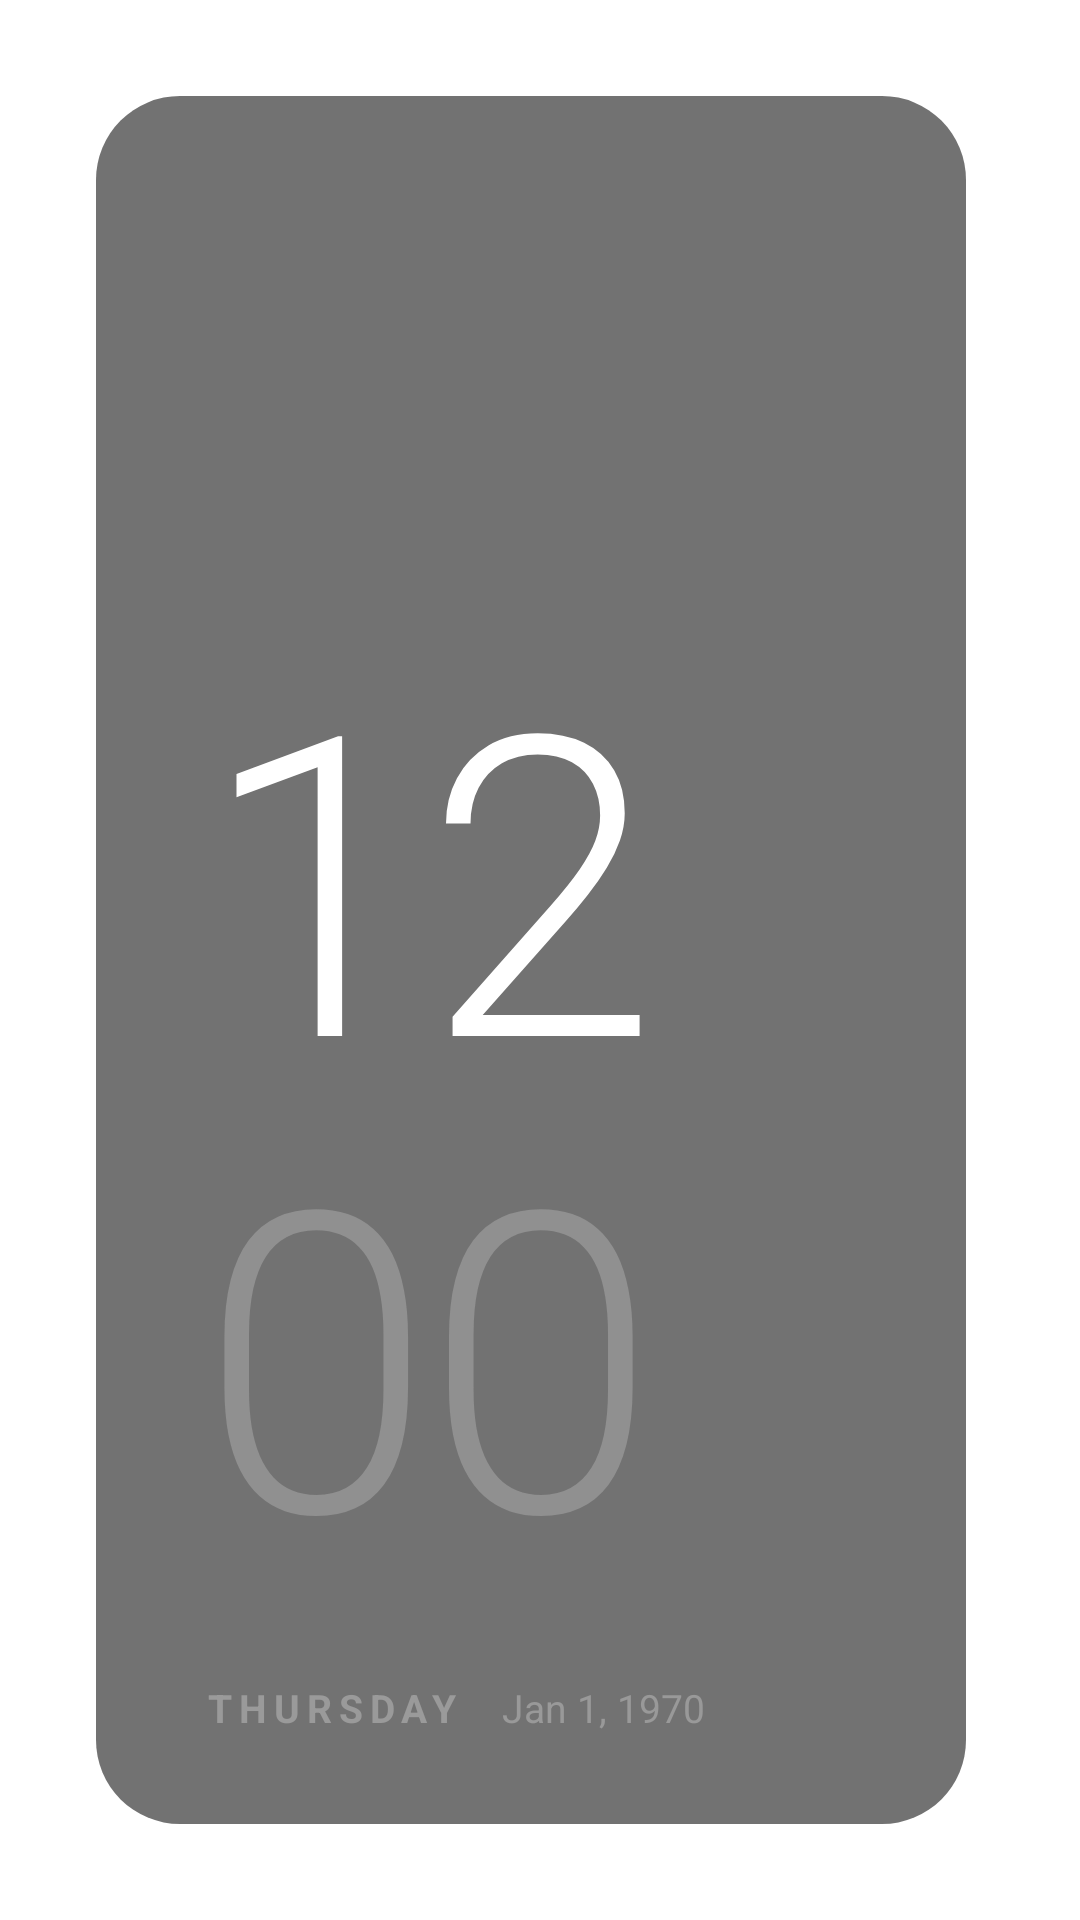

Layout XML and referenced resources for this Android screen:
<!-- AndroidManifest.xml: application theme LauncherTheme -->
<!-- res/layout/activity_main.xml -->
<?xml version="1.0" encoding="utf-8"?>
<LinearLayout xmlns:android="http://schemas.android.com/apk/res/android"
    android:layout_width="match_parent"
    android:layout_height="match_parent"
    android:clipChildren="false"
    android:orientation="horizontal"
    android:padding="32dp">

    
    <LinearLayout
        android:id="@+id/clock_card"
        android:layout_width="290dp"
        android:layout_height="match_parent"
        android:background="@drawable/card_large"
        android:gravity="bottom"
        android:orientation="vertical"
        android:paddingLeft="36dp"
        android:paddingRight="24dp"
        android:paddingBottom="30dp">

        <TextClock
            android:layout_width="wrap_content"
            android:layout_height="wrap_content"
            android:fontFamily="sans-serif-light"
            android:format12Hour="hh"
            android:format24Hour="HH"
            android:includeFontPadding="false"
            android:letterSpacing="-0.02"
            android:textColor="#FFFFFF"
            android:textSize="140sp" />

        <TextClock
            android:layout_width="wrap_content"
            android:layout_height="wrap_content"
            android:layout_marginTop="-6dp"
            android:fontFamily="sans-serif-light"
            android:format12Hour="mm"
            android:format24Hour="mm"
            android:includeFontPadding="false"
            android:letterSpacing="-0.02"
            android:textColor="#909090"
            android:textSize="140sp" />

        <LinearLayout
            android:layout_width="wrap_content"
            android:layout_height="wrap_content"
            android:layout_marginTop="22dp"
            android:baselineAligned="true"
            android:orientation="horizontal">

            <TextClock
                android:layout_width="wrap_content"
                android:layout_height="wrap_content"
                android:format12Hour="EEEE"
                android:format24Hour="EEEE"
                android:letterSpacing="0.18"
                android:textAllCaps="true"
                android:textColor="#9A9A9A"
                android:textSize="13sp"
                android:textStyle="bold" />

            <TextClock
                android:layout_width="wrap_content"
                android:layout_height="wrap_content"
                android:layout_marginLeft="14dp"
                android:format12Hour="MMM d, yyyy"
                android:format24Hour="MMM d, yyyy"
                android:textColor="#999999"
                android:textSize="13sp" />
        </LinearLayout>
    </LinearLayout>

    <LinearLayout
        android:layout_width="0dp"
        android:layout_height="match_parent"
        android:layout_marginLeft="16dp"
        android:layout_weight="1"
        android:clipChildren="false"
        android:orientation="vertical">

        
        <LinearLayout
            android:layout_width="match_parent"
            android:layout_height="132dp"
            android:orientation="horizontal">

            <RelativeLayout
                android:id="@+id/weather_card"
                android:layout_width="0dp"
                android:layout_height="match_parent"
                android:layout_weight="1"
                android:background="@drawable/card"
                android:padding="16dp">

                <TextView
                    android:id="@+id/weather_label"
                    style="@style/CardLabel"
                    android:text="Current weather" />

                <TextView
                    android:id="@+id/weather_icon"
                    android:layout_width="wrap_content"
                    android:layout_height="wrap_content"
                    android:layout_alignParentRight="true"
                    android:layout_alignParentTop="true"
                    android:textSize="30sp" />

                <TextView
                    android:id="@+id/weather_temp"
                    android:layout_width="wrap_content"
                    android:layout_height="wrap_content"
                    android:layout_below="@id/weather_label"
                    android:layout_marginTop="4dp"
                    android:fontFamily="sans-serif-light"
                    android:includeFontPadding="false"
                    android:text="--"
                    android:textColor="#FFFFFF"
                    android:textSize="48sp" />

                <TextView
                    android:id="@+id/weather_unit"
                    android:layout_width="wrap_content"
                    android:layout_height="wrap_content"
                    android:layout_alignBaseline="@id/weather_temp"
                    android:layout_toRightOf="@id/weather_temp"
                    android:layout_marginLeft="2dp"
                    android:textColor="#999999"
                    android:textSize="16sp" />

                <TextView
                    android:id="@+id/weather_condition"
                    android:layout_width="wrap_content"
                    android:layout_height="wrap_content"
                    android:layout_alignParentBottom="true"
                    android:text="Loading…"
                    android:textColor="#9A9A9A"
                    android:textSize="13sp" />

                <LinearLayout
                    android:layout_width="wrap_content"
                    android:layout_height="wrap_content"
                    android:layout_alignParentRight="true"
                    android:layout_alignParentBottom="true"
                    android:gravity="end"
                    android:orientation="vertical">

                    <TextView
                        android:id="@+id/weather_feels"
                        android:layout_width="wrap_content"
                        android:layout_height="wrap_content"
                        android:textColor="#9A9A9A"
                        android:textSize="13sp" />

                    <TextView
                        android:id="@+id/weather_place"
                        android:layout_width="wrap_content"
                        android:layout_height="wrap_content"
                        android:layout_marginTop="2dp"
                        android:fontFamily="sans-serif-medium"
                        android:textColor="#E6E6E6"
                        android:textSize="13sp" />
                </LinearLayout>
            </RelativeLayout>

            <LinearLayout
                android:id="@+id/forecast_card"
                android:layout_width="0dp"
                android:layout_height="match_parent"
                android:layout_marginLeft="12dp"
                android:layout_weight="1.35"
                android:background="@drawable/card"
                android:orientation="vertical"
                android:padding="16dp">

                <TextView style="@style/CardLabel" android:text="5-day forecast" />

                <LinearLayout
                    android:layout_width="match_parent"
                    android:layout_height="0dp"
                    android:layout_marginTop="8dp"
                    android:layout_weight="1"
                    android:orientation="horizontal">

                    <include android:id="@+id/day1" layout="@layout/forecast_day"
                        android:layout_width="0dp" android:layout_height="wrap_content" android:layout_weight="1" />
                    <View style="@style/ForecastDivider" />
                    <include android:id="@+id/day2" layout="@layout/forecast_day"
                        android:layout_width="0dp" android:layout_height="wrap_content" android:layout_weight="1" />
                    <View style="@style/ForecastDivider" />
                    <include android:id="@+id/day3" layout="@layout/forecast_day"
                        android:layout_width="0dp" android:layout_height="wrap_content" android:layout_weight="1" />
                    <View style="@style/ForecastDivider" />
                    <include android:id="@+id/day4" layout="@layout/forecast_day"
                        android:layout_width="0dp" android:layout_height="wrap_content" android:layout_weight="1" />
                    <View style="@style/ForecastDivider" />
                    <include android:id="@+id/day5" layout="@layout/forecast_day"
                        android:layout_width="0dp" android:layout_height="wrap_content" android:layout_weight="1" />
                </LinearLayout>
            </LinearLayout>
        </LinearLayout>

        
        <LinearLayout
            android:layout_width="match_parent"
            android:layout_height="wrap_content"
            android:layout_marginTop="20dp"
            android:gravity="center_vertical"
            android:orientation="horizontal"
            android:paddingLeft="4dp">

            <TextView
                style="@style/CardLabel"
                android:layout_width="0dp"
                android:layout_weight="1"
                android:text="Apps" />

            <TextView
                android:id="@+id/settings"
                style="@style/CardLabel"
                android:background="@drawable/text_button_bg"
                android:focusable="true"
                android:nextFocusDown="@+id/apps"
                android:paddingLeft="10dp"
                android:paddingTop="6dp"
                android:paddingRight="10dp"
                android:paddingBottom="6dp"
                android:text="Settings" />
        </LinearLayout>

        <FrameLayout
            android:layout_width="match_parent"
            android:layout_height="0dp"
            android:layout_marginTop="8dp"
            android:layout_weight="1"
            android:clipChildren="true"
            android:clipToPadding="true">

            <GridView
                android:id="@+id/apps"
                android:layout_width="match_parent"
                android:layout_height="match_parent"
                android:clipChildren="false"
                android:clipToPadding="false"
                android:fadingEdgeLength="48dp"
                android:horizontalSpacing="14dp"
                android:listSelector="@android:color/transparent"
                android:numColumns="4"
                android:padding="8dp"
                android:requiresFadingEdge="vertical"
                android:scrollbars="none"
                android:stretchMode="columnWidth"
                android:verticalSpacing="14dp" />
        </FrameLayout>
    </LinearLayout>
</LinearLayout>
<!-- res/layout/forecast_day.xml (included above) -->
<?xml version="1.0" encoding="utf-8"?>
<LinearLayout xmlns:android="http://schemas.android.com/apk/res/android"
    style="@style/ForecastDay">

    <TextView
        android:id="@+id/day"
        style="@style/CardLabel"
        android:textColor="#8A8A8A" />

    <TextView
        android:id="@+id/icon"
        android:layout_width="wrap_content"
        android:layout_height="wrap_content"
        android:layout_marginTop="4dp"
        android:textSize="16sp" />

    <TextView
        android:id="@+id/hi"
        android:layout_width="wrap_content"
        android:layout_height="wrap_content"
        android:layout_marginTop="2dp"
        android:fontFamily="sans-serif-medium"
        android:textColor="#E6E6E6"
        android:textSize="13sp" />

    <TextView
        android:id="@+id/lo"
        android:layout_width="wrap_content"
        android:layout_height="wrap_content"
        android:textColor="#6B6B6B"
        android:textSize="12sp" />
</LinearLayout>
<!-- resources referenced by this layout -->
<resources>
  <!-- drawable card (drawable) -->
  <?xml version="1.0" encoding="utf-8"?>
  <shape xmlns:android="http://schemas.android.com/apk/res/android">
      <corners android:radius="24dp" />
      <solid android:color="#99141414" />
  </shape>
  <!-- drawable card_large (drawable) -->
  <?xml version="1.0" encoding="utf-8"?>
  <shape xmlns:android="http://schemas.android.com/apk/res/android">
      <corners android:radius="28dp" />
      <solid android:color="#99141414" />
  </shape>
  <!-- drawable text_button_bg (drawable) -->
  <?xml version="1.0" encoding="utf-8"?>
  <selector xmlns:android="http://schemas.android.com/apk/res/android">
      <item android:state_focused="true">
          <shape>
              <corners android:radius="8dp" />
              <solid android:color="#1A1A1A" />
              <stroke android:width="2dp" android:color="#FFFFFF" />
          </shape>
      </item>
      <item>
          <shape><solid android:color="#00000000" /></shape>
      </item>
  </selector>
  <style name="CardLabel">
          <item name="android:layout_width">wrap_content</item>
          <item name="android:layout_height">wrap_content</item>
          <item name="android:textSize">10sp</item>
          <item name="android:textStyle">bold</item>
          <item name="android:letterSpacing">0.15</item>
          <item name="android:textAllCaps">true</item>
          <item name="android:textColor">#A6A6A6</item>
      </style>
  <style name="ForecastDay">
          <item name="android:layout_width">0dp</item>
          <item name="android:layout_height">wrap_content</item>
          <item name="android:layout_weight">1</item>
          <item name="android:gravity">center_horizontal</item>
          <item name="android:orientation">vertical</item>
      </style>
  <style name="ForecastDivider">
          <item name="android:layout_width">1dp</item>
          <item name="android:layout_height">match_parent</item>
          <item name="android:background">@drawable/divider</item>
      </style>
  <style name="LauncherTheme" parent="android:Theme.Material.NoActionBar.Fullscreen">
          <item name="android:windowBackground">@drawable/bg</item>
          <item name="android:colorAccent">#FFFFFF</item>
      </style>
  <!-- drawable bg (drawable) -->
  <?xml version="1.0" encoding="utf-8"?>
  <layer-list xmlns:android="http://schemas.android.com/apk/res/android">
      <item>
          <bitmap
              android:src="@drawable/background_art"
              android:gravity="fill"
              android:filter="true" />
      </item>
      <item>
          <shape>
              <solid android:color="#66000000" />
          </shape>
      </item>
  </layer-list>
</resources>
